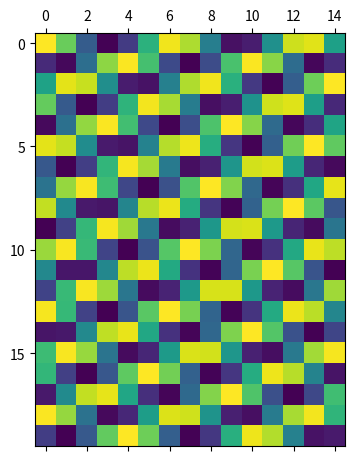
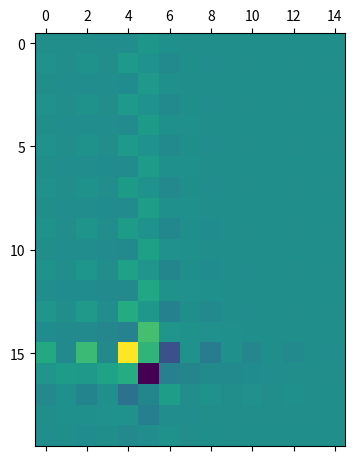
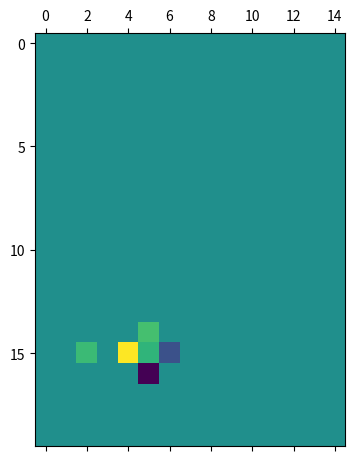
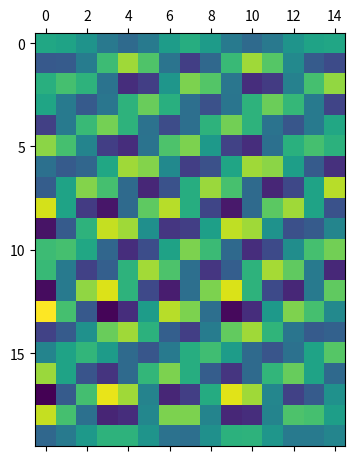

Write the Python code that produced these figures, in order.
from __future__ import print_function, division
import matplotlib.pyplot as plt
import numpy as np

def dct(A):
    M, N = A.shape
    B = A.copy()
    for p in range(M):
        for q in range(N):
            elem = 0
            for m in range(M):
                for n in range(N):
                    elem += A[m, n] * np.cos(np.pi * p * (2 * m + 1) / (2 * M)) * np.cos(np.pi * q * (2 * n + 1) / (2 * N))
            alphap = (1 / np.sqrt(M)) if p == 0 else np.sqrt(2 / M)
            alphaq = (1 / np.sqrt(N)) if q == 0 else np.sqrt(2 / N)
            elem *= (alphap * alphaq)
            B[p, q] = elem
    return B

def idct(B):
    M, N = B.shape
    A = B.copy()
    for m in range(M):
        for n in range(N):
            elem = 0
            for p in range(M):
                for q in range(N):
                    alphap = (1 / np.sqrt(M)) if p == 0 else np.sqrt(2 / M)
                    alphaq = (1 / np.sqrt(N)) if q == 0 else np.sqrt(2 / N)
                    elem += alphap * alphaq * B[p, q] * np.cos(np.pi * p * (2 * m + 1) / (2 * M)) * np.cos(np.pi * q * (2 * n + 1) / (2 * N))
            A[m, n] = elem
    return A

def freqfilter(B, r):
    newB = B.copy().reshape(-1)
    for idx, elem in enumerate(newB):
        newB[idx] = newB[idx] if np.abs(elem) >= r else 0
    return newB.reshape(B.shape)

mat = np.array([np.cos(i) for i in range(300)]).reshape(20, 15)
plt.matshow(mat)
dctmat = dct(mat)
plt.matshow(dctmat)
filtered = freqfilter(dctmat, 2)
plt.matshow(filtered)
ifiltered = idct(filtered)
plt.matshow(ifiltered)
plt.show()
